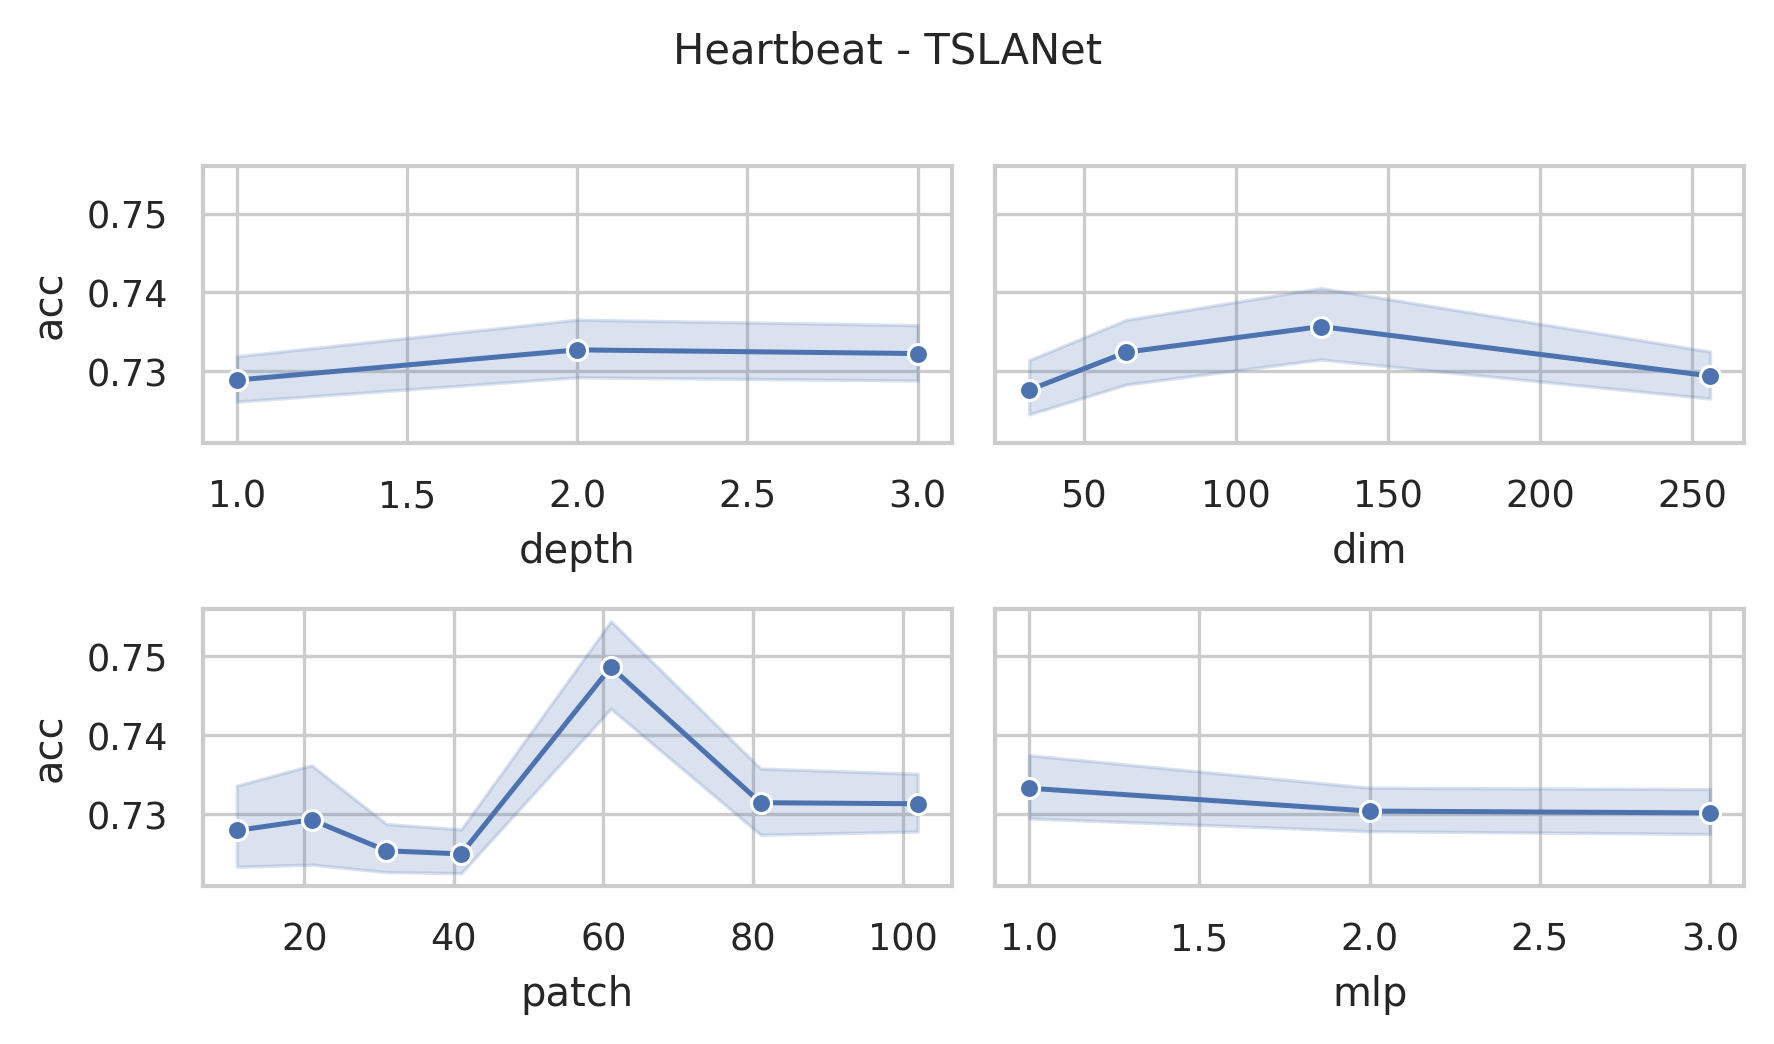

Data behind this chart, as committed beside it:
data_name, dim, depth, mask, patch, mlp, ASB, AF, ICB, preTr, acc, acc_val, model_size (KB), log_path
Heartbeat, 256, 3, 0.4, 11, 3.0, True, True, True, True, 0.722, 0.722, 37025, Heartbeat_dim256_depth3_mask0.4_patch11_…
Heartbeat, 256, 3, 0.4, 21, 3.0, True, True, True, True, 0.722, 0.722, 38745, Heartbeat_dim256_depth3_mask0.4_patch21_…
Heartbeat, 256, 3, 0.4, 31, 3.0, True, True, True, True, 0.722, 0.722, 40546, Heartbeat_dim256_depth3_mask0.4_patch31_…
Heartbeat, 256, 3, 0.4, 41, 3.0, True, True, True, True, 0.722, 0.722, 42362, Heartbeat_dim256_depth3_mask0.4_patch41_…
Heartbeat, 256, 3, 0.4, 61, 3.0, True, True, True, True, 0.722, 0.722, 46024, Heartbeat_dim256_depth3_mask0.4_patch61_…
Heartbeat, 256, 3, 0.4, 81, 3.0, True, True, True, True, 0.722, 0.722, 49692, Heartbeat_dim256_depth3_mask0.4_patch81_…
Heartbeat, 256, 3, 0.4, 102, 3.0, True, True, True, True, 0.722, 0.722, 53550, Heartbeat_dim256_depth3_mask0.4_patch102…
Heartbeat, 256, 3, 0.4, 11, 2.0, True, True, True, True, 0.722, 0.722, 25487, Heartbeat_dim256_depth3_mask0.4_patch11_…
Heartbeat, 256, 3, 0.4, 21, 2.0, True, True, True, True, 0.722, 0.722, 27207, Heartbeat_dim256_depth3_mask0.4_patch21_…
Heartbeat, 256, 3, 0.4, 31, 2.0, True, True, True, True, 0.722, 0.722, 29008, Heartbeat_dim256_depth3_mask0.4_patch31_…
Heartbeat, 256, 3, 0.4, 41, 2.0, True, True, True, True, 0.722, 0.722, 30824, Heartbeat_dim256_depth3_mask0.4_patch41_…
Heartbeat, 256, 3, 0.4, 61, 2.0, True, True, True, True, 0.7463, 0.7463, 34486, Heartbeat_dim256_depth3_mask0.4_patch61_…
Heartbeat, 256, 3, 0.4, 81, 2.0, True, True, True, True, 0.722, 0.722, 38154, Heartbeat_dim256_depth3_mask0.4_patch81_…
Heartbeat, 256, 3, 0.4, 102, 2.0, True, True, True, True, 0.722, 0.722, 42012, Heartbeat_dim256_depth3_mask0.4_patch102…
Heartbeat, 256, 3, 0.4, 11, 1.0, True, True, True, True, 0.722, 0.722, 13949, Heartbeat_dim256_depth3_mask0.4_patch11_…
Heartbeat, 256, 3, 0.4, 21, 1.0, True, True, True, True, 0.722, 0.722, 15669, Heartbeat_dim256_depth3_mask0.4_patch21_…
Heartbeat, 256, 3, 0.4, 31, 1.0, True, True, True, True, 0.722, 0.722, 17470, Heartbeat_dim256_depth3_mask0.4_patch31_…
Heartbeat, 256, 3, 0.4, 41, 1.0, True, True, True, True, 0.722, 0.722, 19286, Heartbeat_dim256_depth3_mask0.4_patch41_…
Heartbeat, 256, 3, 0.4, 61, 1.0, True, True, True, True, 0.7415, 0.7415, 22948, Heartbeat_dim256_depth3_mask0.4_patch61_…
Heartbeat, 256, 3, 0.4, 81, 1.0, True, True, True, True, 0.722, 0.722, 26616, Heartbeat_dim256_depth3_mask0.4_patch81_…
Heartbeat, 256, 3, 0.4, 102, 1.0, True, True, True, True, 0.7366, 0.7366, 30474, Heartbeat_dim256_depth3_mask0.4_patch102…
Heartbeat, 128, 3, 0.4, 11, 3.0, True, True, True, True, 0.722, 0.722, 9900, Heartbeat_dim128_depth3_mask0.4_patch11_…
Heartbeat, 128, 3, 0.4, 21, 3.0, True, True, True, True, 0.7659, 0.7659, 10760, Heartbeat_dim128_depth3_mask0.4_patch21_…
Heartbeat, 128, 3, 0.4, 31, 3.0, True, True, True, True, 0.722, 0.722, 11661, Heartbeat_dim128_depth3_mask0.4_patch31_…
Heartbeat, 128, 3, 0.4, 41, 3.0, True, True, True, True, 0.722, 0.722, 12569, Heartbeat_dim128_depth3_mask0.4_patch41_…
Heartbeat, 128, 3, 0.4, 61, 3.0, True, True, True, True, 0.7366, 0.7366, 14400, Heartbeat_dim128_depth3_mask0.4_patch61_…
Heartbeat, 128, 3, 0.4, 81, 3.0, True, True, True, True, 0.7415, 0.7415, 16234, Heartbeat_dim128_depth3_mask0.4_patch81_…
Heartbeat, 128, 3, 0.4, 102, 3.0, True, True, True, True, 0.7415, 0.7415, 18163, Heartbeat_dim128_depth3_mask0.4_patch102…
Heartbeat, 128, 3, 0.4, 11, 2.0, True, True, True, True, 0.722, 0.722, 7011, Heartbeat_dim128_depth3_mask0.4_patch11_…
Heartbeat, 128, 3, 0.4, 21, 2.0, True, True, True, True, 0.722, 0.722, 7871, Heartbeat_dim128_depth3_mask0.4_patch21_…
Heartbeat, 128, 3, 0.4, 31, 2.0, True, True, True, True, 0.722, 0.722, 8772, Heartbeat_dim128_depth3_mask0.4_patch31_…
Heartbeat, 128, 3, 0.4, 41, 2.0, True, True, True, True, 0.7512, 0.7512, 9680, Heartbeat_dim128_depth3_mask0.4_patch41_…
Heartbeat, 128, 3, 0.4, 61, 2.0, True, True, True, True, 0.7512, 0.7512, 11511, Heartbeat_dim128_depth3_mask0.4_patch61_…
Heartbeat, 128, 3, 0.4, 81, 2.0, True, True, True, True, 0.722, 0.722, 13345, Heartbeat_dim128_depth3_mask0.4_patch81_…
Heartbeat, 128, 3, 0.4, 102, 2.0, True, True, True, True, 0.7366, 0.7366, 15274, Heartbeat_dim128_depth3_mask0.4_patch102…
Heartbeat, 128, 3, 0.4, 11, 1.0, True, True, True, True, 0.722, 0.722, 4122, Heartbeat_dim128_depth3_mask0.4_patch11_…
Heartbeat, 128, 3, 0.4, 21, 1.0, True, True, True, True, 0.7951, 0.7951, 4982, Heartbeat_dim128_depth3_mask0.4_patch21_…
Heartbeat, 128, 3, 0.4, 31, 1.0, True, True, True, True, 0.7463, 0.7463, 5882, Heartbeat_dim128_depth3_mask0.4_patch31_…
Heartbeat, 128, 3, 0.4, 41, 1.0, True, True, True, True, 0.7512, 0.7512, 6790, Heartbeat_dim128_depth3_mask0.4_patch41_…
Heartbeat, 128, 3, 0.4, 61, 1.0, True, True, True, True, 0.7366, 0.7366, 8621, Heartbeat_dim128_depth3_mask0.4_patch61_…
Heartbeat, 128, 3, 0.4, 81, 1.0, True, True, True, True, 0.7366, 0.7366, 10455, Heartbeat_dim128_depth3_mask0.4_patch81_…
Heartbeat, 128, 3, 0.4, 102, 1.0, True, True, True, True, 0.7317, 0.7317, 12384, Heartbeat_dim128_depth3_mask0.4_patch102…
Heartbeat, 64, 3, 0.4, 11, 3.0, True, True, True, True, 0.722, 0.722, 2818, Heartbeat_dim64_depth3_mask0.4_patch11_m…
Heartbeat, 64, 3, 0.4, 21, 3.0, True, True, True, True, 0.722, 0.722, 3248, Heartbeat_dim64_depth3_mask0.4_patch21_m…
Heartbeat, 64, 3, 0.4, 31, 3.0, True, True, True, True, 0.722, 0.722, 3698, Heartbeat_dim64_depth3_mask0.4_patch31_m…
Heartbeat, 64, 3, 0.4, 41, 3.0, True, True, True, True, 0.722, 0.722, 4152, Heartbeat_dim64_depth3_mask0.4_patch41_m…
Heartbeat, 64, 3, 0.4, 61, 3.0, True, True, True, True, 0.7561, 0.7561, 5067, Heartbeat_dim64_depth3_mask0.4_patch61_m…
Heartbeat, 64, 3, 0.4, 81, 3.0, True, True, True, True, 0.7659, 0.7659, 5984, Heartbeat_dim64_depth3_mask0.4_patch81_m…
Heartbeat, 64, 3, 0.4, 102, 3.0, True, True, True, True, 0.7512, 0.7512, 6949, Heartbeat_dim64_depth3_mask0.4_patch102_…
Heartbeat, 64, 3, 0.4, 11, 2.0, True, True, True, True, 0.722, 0.722, 2093, Heartbeat_dim64_depth3_mask0.4_patch11_m…
Heartbeat, 64, 3, 0.4, 21, 2.0, True, True, True, True, 0.7707, 0.7707, 2523, Heartbeat_dim64_depth3_mask0.4_patch21_m…
Heartbeat, 64, 3, 0.4, 31, 2.0, True, True, True, True, 0.722, 0.722, 2973, Heartbeat_dim64_depth3_mask0.4_patch31_m…
Heartbeat, 64, 3, 0.4, 41, 2.0, True, True, True, True, 0.722, 0.722, 3427, Heartbeat_dim64_depth3_mask0.4_patch41_m…
Heartbeat, 64, 3, 0.4, 61, 2.0, True, True, True, True, 0.7415, 0.7415, 4343, Heartbeat_dim64_depth3_mask0.4_patch61_m…
Heartbeat, 64, 3, 0.4, 81, 2.0, True, True, True, True, 0.7561, 0.7561, 5260, Heartbeat_dim64_depth3_mask0.4_patch81_m…
Heartbeat, 64, 3, 0.4, 102, 2.0, True, True, True, True, 0.7707, 0.7707, 6224, Heartbeat_dim64_depth3_mask0.4_patch102_…
Heartbeat, 64, 3, 0.4, 11, 1.0, True, True, True, True, 0.722, 0.722, 1369, Heartbeat_dim64_depth3_mask0.4_patch11_m…
Heartbeat, 64, 3, 0.4, 21, 1.0, True, True, True, True, 0.722, 0.722, 1799, Heartbeat_dim64_depth3_mask0.4_patch21_m…
Heartbeat, 64, 3, 0.4, 31, 1.0, True, True, True, True, 0.722, 0.722, 2249, Heartbeat_dim64_depth3_mask0.4_patch31_m…
Heartbeat, 64, 3, 0.4, 41, 1.0, True, True, True, True, 0.722, 0.722, 2703, Heartbeat_dim64_depth3_mask0.4_patch41_m…
... 192 more rows
